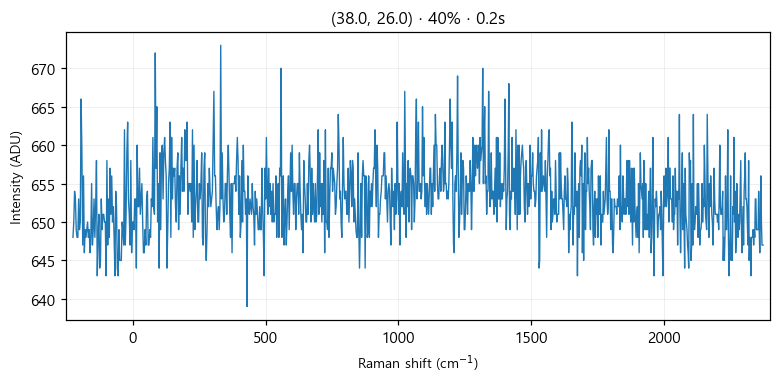

The data file committed next to this chart (first rows):
# laser_power_pct, 40
# exposure_time, 0.2
# laser_nm, 532
# mode, single
pixel, raman_shift_cm-1, wavelength_nm, intensity
0, -224.9, 525.7, 648
1, -221.9, 525.8, 650
2, -218.8, 525.9, 654
3, -215.7, 526, 653
4, -212.7, 526.1, 649
5, -209.6, 526.2, 648
6, -206.6, 526.2, 648
7, -203.5, 526.3, 653
8, -200.4, 526.4, 649
9, -197.4, 526.5, 650
10, -194.3, 526.6, 666
11, -191.3, 526.7, 659
12, -188.2, 526.7, 647
13, -185.2, 526.8, 656
14, -182.1, 526.9, 646
15, -179.1, 527, 649
16, -176, 527.1, 648
17, -173, 527.2, 649
18, -169.9, 527.3, 650
19, -166.9, 527.3, 648
20, -163.8, 527.4, 649
21, -160.8, 527.5, 646
22, -157.7, 527.6, 648
23, -154.7, 527.7, 655
24, -151.6, 527.8, 647
25, -148.6, 527.8, 649
26, -145.6, 527.9, 653
27, -142.5, 528, 648
28, -139.5, 528.1, 652
29, -136.5, 528.2, 658
30, -133.4, 528.3, 643
31, -130.4, 528.4, 648
32, -127.4, 528.4, 651
33, -124.3, 528.5, 644
34, -121.3, 528.6, 645
35, -118.3, 528.7, 653
36, -115.3, 528.8, 649
37, -112.2, 528.9, 651
38, -109.2, 528.9, 651
39, -106.2, 529, 650
40, -103.2, 529.1, 650
41, -100.1, 529.2, 643
42, -97.13, 529.3, 658
43, -94.11, 529.4, 647
44, -91.09, 529.5, 653
45, -88.08, 529.5, 648
46, -85.06, 529.6, 657
47, -82.05, 529.7, 651
48, -79.04, 529.8, 656
49, -76.03, 529.9, 650
50, -73.02, 530, 652
51, -70.01, 530, 648
52, -67, 530.1, 643
53, -64, 530.2, 654
54, -60.99, 530.3, 652
55, -57.99, 530.4, 644
... 968 more rows
